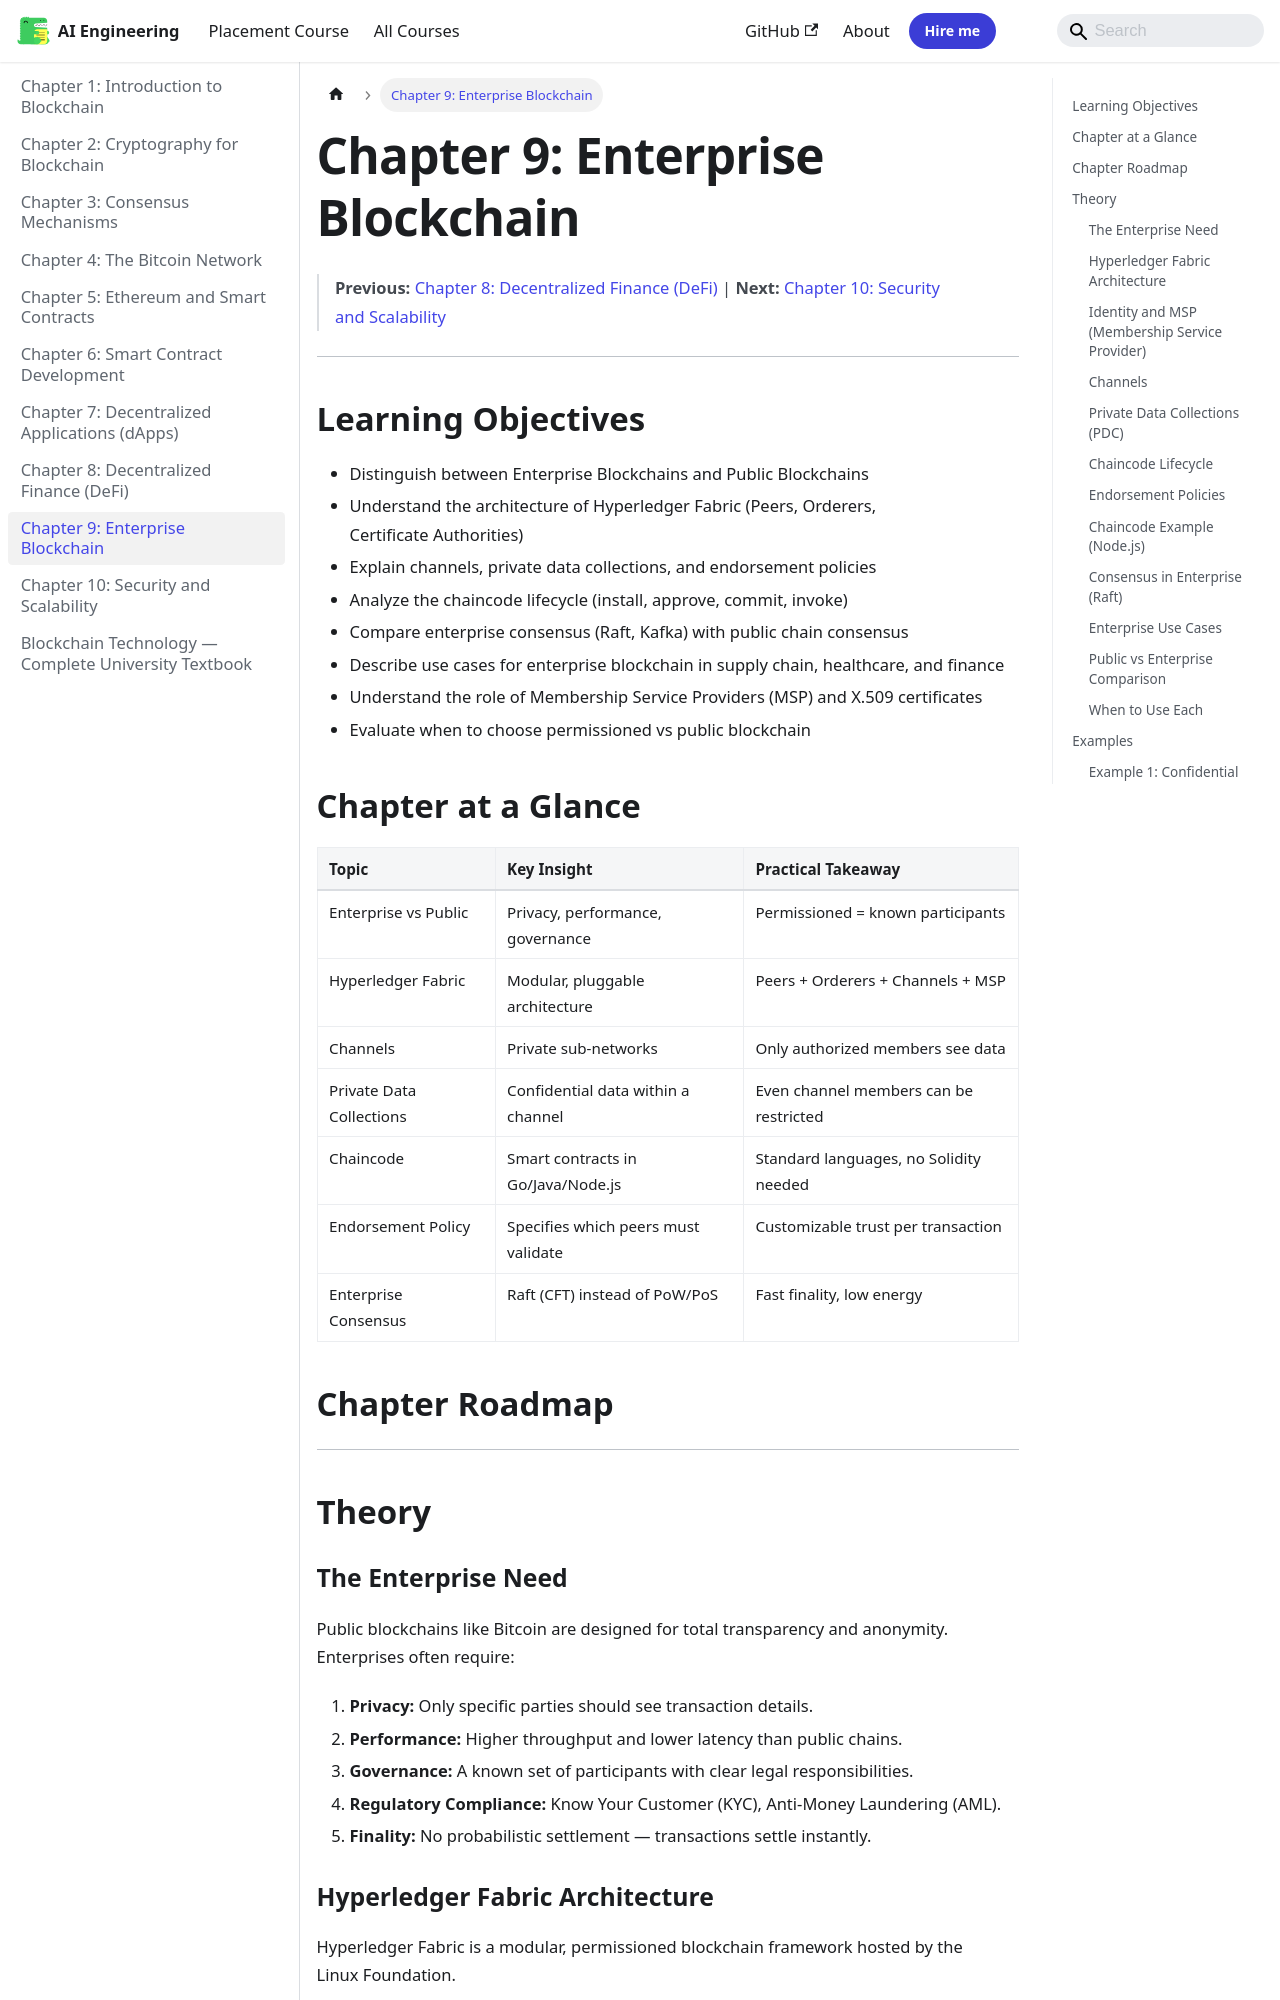

repository: Raushan666java/ai-engineering-journey · page: blockchain/09-enterprise/index.html · generator: mkdocs

---
id: 09-enterprise
slug: /blockchain/09-enterprise
title: "Chapter 9: Enterprise Blockchain"
sidebar_label: "Chapter 9: Enterprise Blockchain"
sidebar_position: 9
description: "One-Sentence Takeaway: Enterprise blockchains trade open, permissionless participation for privacy, throughput, and finality — making them suitable for"
---

# Chapter 9: Enterprise Blockchain

> **Previous:** [Chapter 8: Decentralized Finance (DeFi)](./08-defi.md) | **Next:** [Chapter 10: Security and Scalability](./10-security-scalability.md)

---

## Learning Objectives

- Distinguish between Enterprise Blockchains and Public Blockchains
- Understand the architecture of Hyperledger Fabric (Peers, Orderers, Certificate Authorities)
- Explain channels, private data collections, and endorsement policies
- Analyze the chaincode lifecycle (install, approve, commit, invoke)
- Compare enterprise consensus (Raft, Kafka) with public chain consensus
- Describe use cases for enterprise blockchain in supply chain, healthcare, and finance
- Understand the role of Membership Service Providers (MSP) and X.509 certificates
- Evaluate when to choose permissioned vs public blockchain
## Chapter at a Glance

| Topic | Key Insight | Practical Takeaway |
|-------|-------------|--------------------|
| Enterprise vs Public | Privacy, performance, governance | Permissioned = known participants |
| Hyperledger Fabric | Modular, pluggable architecture | Peers + Orderers + Channels + MSP |
| Channels | Private sub-networks | Only authorized members see data |
| Private Data Collections | Confidential data within a channel | Even channel members can be restricted |
| Chaincode | Smart contracts in Go/Java/Node.js | Standard languages, no Solidity needed |
| Endorsement Policy | Specifies which peers must validate | Customizable trust per transaction |
| Enterprise Consensus | Raft (CFT) instead of PoW/PoS | Fast finality, low energy |

## Chapter Roadmap

```mermaid
flowchart LR
    A[Enterprise Requirements] --> B[Hyperledger Fabric]
    B --> C[Identity & MSP]
    C --> D[Peers & Orderers]
    D --> E[Channels & Privacy]
    E --> F[Chaincode Lifecycle]
    F --> G[Endorsement Policies]
    G --> H[Enterprise Use Cases]
```

---

## Theory

### The Enterprise Need

Public blockchains like Bitcoin are designed for total transparency and anonymity. Enterprises often require:

1. **Privacy:** Only specific parties should see transaction details.
2. **Performance:** Higher throughput and lower latency than public chains.
3. **Governance:** A known set of participants with clear legal responsibilities.
4. **Regulatory Compliance:** Know Your Customer (KYC), Anti-Money Laundering (AML).
5. **Finality:** No probabilistic settlement — transactions settle instantly.

```mermaid
flowchart TB
    subgraph Requirements["Enterprise Requirements vs Public Blockchain"]
        Privacy["PRIVACY<br/>Need confidential data<br/>Public: Visible to all"]
        Performance["PERFORMANCE<br/>Need 1000s TPS<br/>Public: 7-30 TPS"]
        Governance["GOVERNANCE<br/>Need known identities<br/>Public: Anonymous"]
        Finality["FINALITY<br/>Need instant settlement<br/>Public: Probabilistic"]
    end
```
